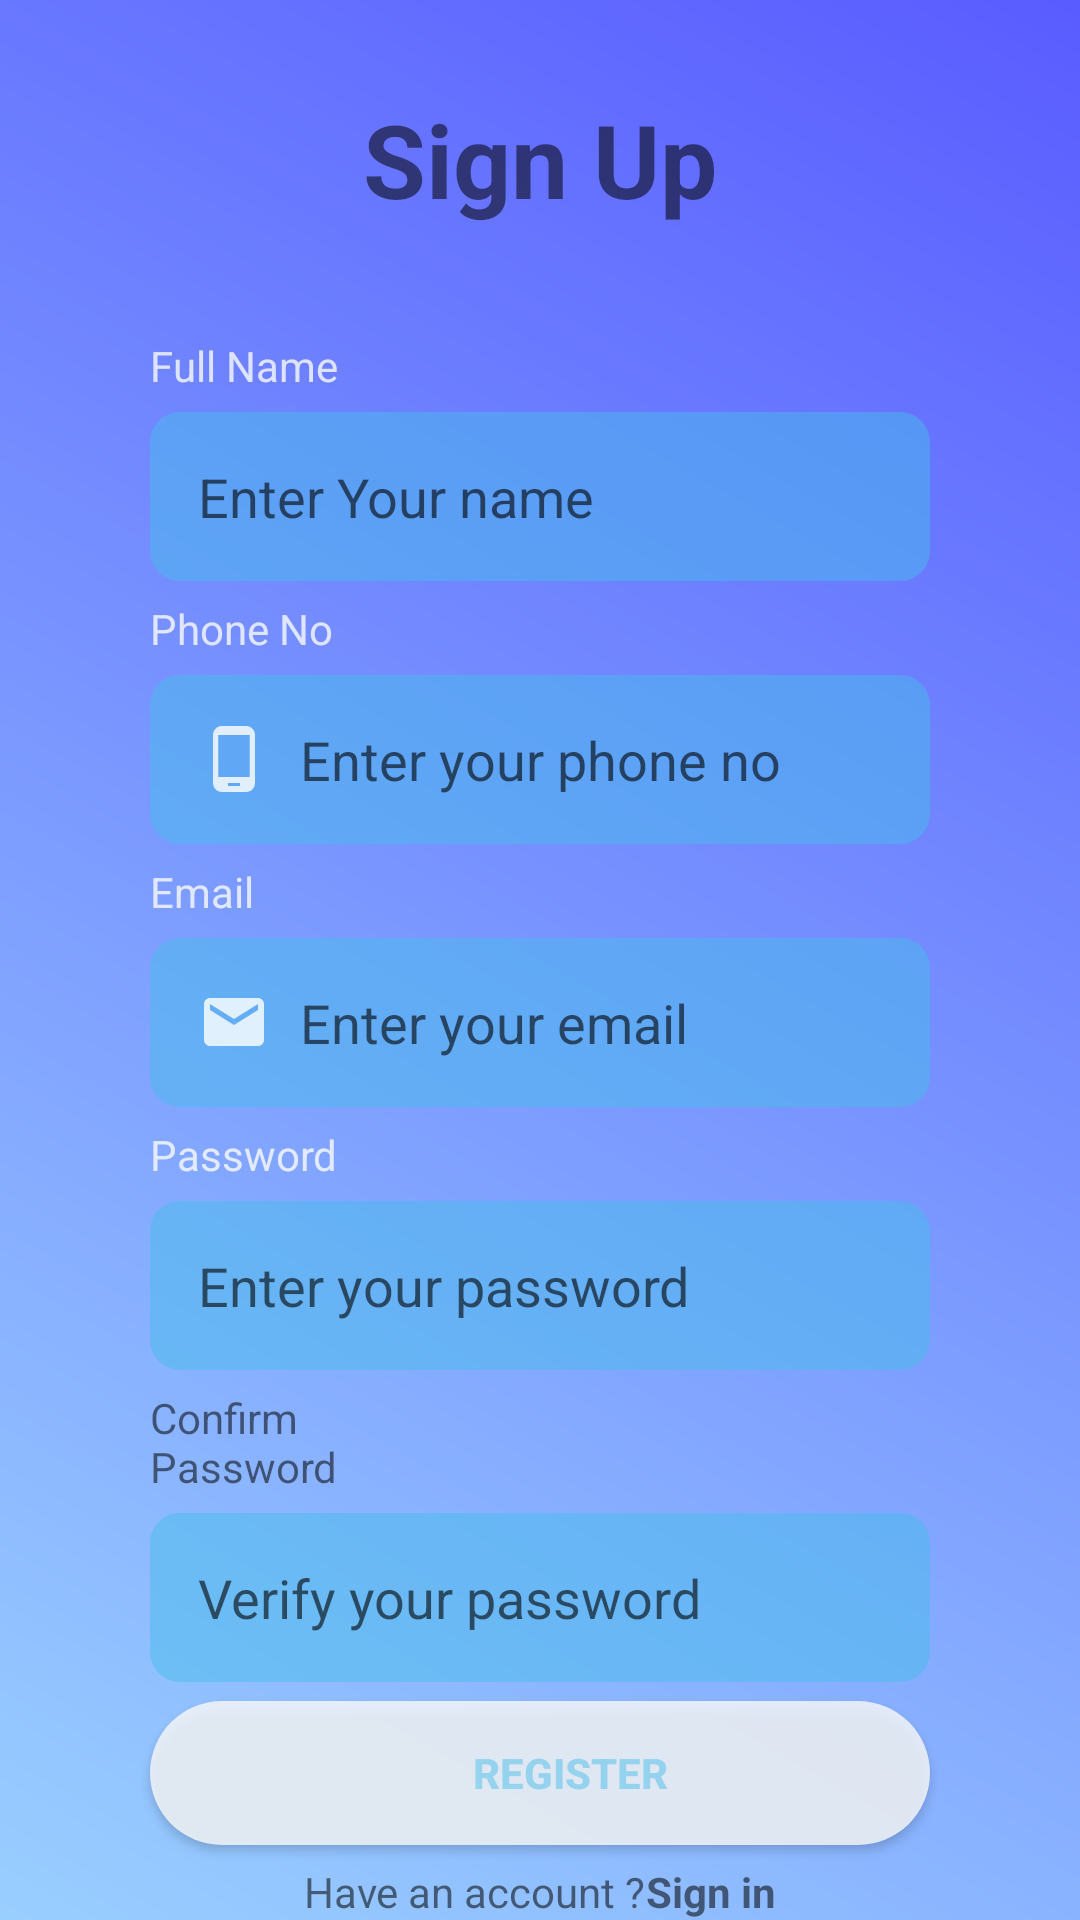

Here is an Android app screen rendered from its layout file. Give the layout XML and the strings, colors and styles it references.
<!-- AndroidManifest.xml: application theme Theme.ExamenGl -->
<!-- res/layout/register_activity.xml -->
<?xml version="1.0" encoding="utf-8"?>
<androidx.constraintlayout.widget.ConstraintLayout xmlns:android="http://schemas.android.com/apk/res/android"
    xmlns:app="http://schemas.android.com/apk/res-auto"
    xmlns:tools="http://schemas.android.com/tools"
    android:layout_width="match_parent"
    android:layout_height="match_parent"
    android:background="@drawable/bg_color">

    <androidx.constraintlayout.widget.Guideline
        android:id="@+id/guideline3"
        android:layout_width="wrap_content"
        android:layout_height="wrap_content"
        android:orientation="horizontal"
        app:layout_constraintGuide_begin="106dp" />

    <androidx.constraintlayout.widget.Guideline
        android:id="@+id/guideline4"
        android:layout_width="wrap_content"
        android:layout_height="wrap_content"
        android:orientation="horizontal"
        app:layout_constraintGuide_begin="621dp" />

    <EditText
        android:id="@+id/editTextTextPersonName"
        style="@style/custom_input"
        android:layout_width="0dp"
        android:layout_height="wrap_content"
        android:layout_marginStart="50dp"
        android:layout_marginEnd="50dp"
        android:drawableLeft="@drawable/baseline_person_24"
        android:ems="10"
        android:hint="Enter Your name"
        android:inputType="textPersonName"
        app:layout_constraintBottom_toTopOf="@+id/textView10"
        app:layout_constraintEnd_toEndOf="parent"
        app:layout_constraintStart_toStartOf="parent"
        app:layout_constraintTop_toBottomOf="@+id/textView9" />

    <EditText
        android:id="@+id/editTextPhone"
        style="@style/custom_input"
        android:layout_width="0dp"

        android:layout_height="wrap_content"
        android:drawableLeft="@drawable/phone_24"
        android:ems="10"
        android:hint="Enter your phone no"
        android:inputType="phone"
        app:layout_constraintBottom_toTopOf="@+id/textView11"
        app:layout_constraintEnd_toEndOf="@+id/editTextTextPersonName"
        app:layout_constraintHorizontal_bias="0.0"
        app:layout_constraintStart_toStartOf="@+id/editTextTextPersonName"
        app:layout_constraintTop_toBottomOf="@+id/textView10" />

    <EditText
        android:id="@+id/editTextTextEmailAddress4"
        style="@style/custom_input"
        android:layout_width="0dp"
        android:layout_height="wrap_content"
        android:drawableLeft="@drawable/baseline_email_24"

        android:ems="10"
        android:hint="Enter your email"
        android:inputType="textEmailAddress"
        app:layout_constraintBottom_toTopOf="@+id/textView12"
        app:layout_constraintEnd_toEndOf="@+id/editTextPhone"
        app:layout_constraintHorizontal_bias="0.0"
        app:layout_constraintStart_toStartOf="@+id/editTextPhone"
        app:layout_constraintTop_toBottomOf="@+id/textView11" />

    <EditText
        android:id="@+id/editTextTextPassword"
        style="@style/custom_input"
        android:layout_width="0dp"
        android:layout_height="wrap_content"
        android:drawableLeft="@drawable/baseline_key_24"
        android:ems="10"
        android:hint="Enter your password"

        android:inputType="textPassword"
        app:layout_constraintBottom_toTopOf="@+id/textView13"
        app:layout_constraintEnd_toEndOf="@+id/editTextTextEmailAddress4"
        app:layout_constraintHorizontal_bias="0.5"
        app:layout_constraintStart_toStartOf="@+id/editTextTextEmailAddress4"
        app:layout_constraintTop_toBottomOf="@+id/textView12" />

    <EditText
        android:id="@+id/editTextNumberPassword"
        style="@style/custom_input"
        android:layout_width="0dp"
        android:layout_height="wrap_content"
        android:drawableLeft="@drawable/baseline_key_24"

        android:ems="10"
        android:hint="Verify your password"
        android:inputType="numberPassword"
        app:layout_constraintBottom_toTopOf="@+id/button3"
        app:layout_constraintEnd_toEndOf="@+id/editTextTextPassword"
        app:layout_constraintHorizontal_bias="0.5"
        app:layout_constraintStart_toStartOf="@+id/editTextTextPassword"
        app:layout_constraintTop_toBottomOf="@+id/textView13" />

    <Button
        android:id="@+id/button3"
        style="@style/customBtn"
        android:layout_width="0dp"
        android:layout_height="wrap_content"
        android:background="@drawable/btn"
        android:text="@string/register"
        android:textColor="@color/input"
        android:textStyle="bold"
        app:layout_constraintBottom_toTopOf="@+id/guideline4"
        app:layout_constraintEnd_toEndOf="@+id/editTextNumberPassword"
        app:layout_constraintHorizontal_bias="0.0"
        app:layout_constraintStart_toStartOf="@+id/editTextNumberPassword"
        app:layout_constraintTop_toBottomOf="@+id/editTextNumberPassword" />

    <TextView
        android:id="@+id/textView14"
        android:layout_width="wrap_content"
        android:layout_height="wrap_content"
        android:text="@string/sign_up"
        android:textSize="34sp"
        android:textStyle="bold"
        app:layout_constraintBottom_toTopOf="@+id/guideline3"
        app:layout_constraintEnd_toEndOf="parent"
        app:layout_constraintStart_toStartOf="parent"
        app:layout_constraintTop_toTopOf="parent"

        />

    <TextView
        android:id="@+id/textView9"
        android:layout_width="0dp"
        android:layout_height="wrap_content"
        android:layout_marginStart="50dp"
        android:layout_marginEnd="230dp"
        android:text="@string/full_name"
        android:textColor="@color/white"
        app:layout_constraintBottom_toTopOf="@+id/editTextTextPersonName"
        app:layout_constraintEnd_toEndOf="parent"
        app:layout_constraintHorizontal_bias="0.5"
        app:layout_constraintStart_toStartOf="parent"
        app:layout_constraintTop_toTopOf="@+id/guideline3" />

    <TextView
        android:id="@+id/textView10"
        android:layout_width="0dp"
        android:layout_height="wrap_content"
        android:text="@string/Phone_no"
        android:textColor="@color/white"
        app:layout_constraintBottom_toTopOf="@+id/editTextPhone"
        app:layout_constraintEnd_toEndOf="@+id/textView9"
        app:layout_constraintHorizontal_bias="0.5"
        app:layout_constraintStart_toStartOf="@+id/textView9"
        app:layout_constraintTop_toBottomOf="@+id/editTextTextPersonName" />

    <TextView
        android:id="@+id/textView11"
        android:layout_width="0dp"
        android:layout_height="wrap_content"
        android:text="@string/email"
        android:textColor="@color/white"
        app:layout_constraintBottom_toTopOf="@+id/editTextTextEmailAddress4"
        app:layout_constraintEnd_toEndOf="@+id/textView10"
        app:layout_constraintHorizontal_bias="0.5"
        app:layout_constraintStart_toStartOf="@+id/textView10"
        app:layout_constraintTop_toBottomOf="@+id/editTextPhone" />

    <TextView
        android:id="@+id/textView12"
        android:layout_width="0dp"
        android:layout_height="wrap_content"
        android:text="@string/password"
        android:textColor="@color/white"
        app:layout_constraintBottom_toTopOf="@+id/editTextTextPassword"
        app:layout_constraintEnd_toEndOf="@+id/textView11"
        app:layout_constraintHorizontal_bias="0.5"
        app:layout_constraintStart_toStartOf="@+id/textView11"
        app:layout_constraintTop_toBottomOf="@+id/editTextTextEmailAddress4" />

    <TextView
        android:id="@+id/textView13"
        android:layout_width="0dp"
        android:layout_height="wrap_content"
        android:shadowColor="@color/white"
        android:text="@string/confirm_pwd"
        app:layout_constraintBottom_toTopOf="@+id/editTextNumberPassword"
        app:layout_constraintEnd_toEndOf="@+id/textView12"
        app:layout_constraintHorizontal_bias="0.5"
        app:layout_constraintStart_toStartOf="@+id/textView12"
        app:layout_constraintTop_toBottomOf="@+id/editTextTextPassword" />

    <TextView
        android:id="@+id/textView15"
        android:layout_width="wrap_content"
        android:layout_height="wrap_content"
        android:text="@string/account"
        app:layout_constraintBottom_toBottomOf="parent"
        app:layout_constraintEnd_toStartOf="@+id/textView16"
        app:layout_constraintHorizontal_bias="0.5"
        app:layout_constraintHorizontal_chainStyle="packed"
        app:layout_constraintStart_toStartOf="parent"
        app:layout_constraintTop_toTopOf="@+id/guideline4" />

    <TextView
        android:id="@+id/textView16"
        android:layout_width="wrap_content"
        android:layout_height="wrap_content"
        android:text="@string/sign_in"
        android:textStyle="bold"
        app:layout_constraintBottom_toBottomOf="parent"
        app:layout_constraintEnd_toEndOf="parent"
        app:layout_constraintHorizontal_bias="0.5"
        app:layout_constraintStart_toEndOf="@+id/textView15"
        app:layout_constraintTop_toTopOf="@+id/guideline4" />
</androidx.constraintlayout.widget.ConstraintLayout>
<!-- resources referenced by this layout -->
<resources>
  <color name="input">#7A45BCEA</color>
  <color name="white">#CEF9FAFB</color>
  <!-- drawable baseline_email_24 (drawable) -->
  <vector android:alpha="0.81" android:height="24dp"
      android:tint="#FFFFFF" android:viewportHeight="24"
      android:viewportWidth="24" android:width="24dp" xmlns:android="http://schemas.android.com/apk/res/android">
      <path android:fillColor="@android:color/white" android:pathData="M20,4L4,4c-1.1,0 -1.99,0.9 -1.99,2L2,18c0,1.1 0.9,2 2,2h16c1.1,0 2,-0.9 2,-2L22,6c0,-1.1 -0.9,-2 -2,-2zM20,8l-8,5 -8,-5L4,6l8,5 8,-5v2z"/>
  </vector>
  <!-- drawable bg_color (drawable) -->
  <?xml version="1.0" encoding="utf-8"?>
  <shape xmlns:android="http://schemas.android.com/apk/res/android"
      android:shape="rectangle">
      <gradient android:startColor="#99cfff"
          android:endColor="#595cff
  "
          android:angle="45"></gradient>
  </shape>
  <!-- drawable btn (drawable) -->
  <?xml version="1.0" encoding="utf-8"?>
  <shape xmlns:android="http://schemas.android.com/apk/res/android"
      android:shape="rectangle">
      <corners android:radius="69dp"></corners>
      <solid android:color="@color/white"></solid>
  
  </shape>
  <!-- drawable phone_24 (drawable) -->
  <vector android:alpha="0.81" android:height="24dp"
      android:tint="#FFFFFF" android:viewportHeight="24"
      android:viewportWidth="24" android:width="24dp" xmlns:android="http://schemas.android.com/apk/res/android">
      <path android:fillColor="@android:color/white" android:pathData="M16,1L8,1C6.34,1 5,2.34 5,4v16c0,1.66 1.34,3 3,3h8c1.66,0 3,-1.34 3,-3L19,4c0,-1.66 -1.34,-3 -3,-3zM14,21h-4v-1h4v1zM17.25,18L6.75,18L6.75,4h10.5v14z"/>
  </vector>
  <string name="Phone_no">Phone No</string>
  <string name="account">Have an account ?  </string>
  <string name="confirm_pwd">Confirm Password</string>
  <string name="email">Email</string>
  <string name="full_name">Full Name</string>
  <string name="password">Password</string>
  <string name="register">register</string>
  <string name="sign_in">Sign in</string>
  <string name="sign_up">Sign Up</string>
  <style name="customBtn" parent="Widget.AppCompat.Button">
          <item name="android:textAlignment">center</item>
          <item name="android:paddingStart">20dp</item>
          <item name="android:drawablePadding">10dp</item>
          <item name="android:textColor">@color/white</item>
          <item name="android:textAllCaps">true</item>
      </style>
  <style name="custom_input" parent="Widget.AppCompat.EditText">
          <item name="android:background">@drawable/input</item>
          <item name="android:padding">16dp</item>
          <item name="android:drawablePadding">10dp</item>
      </style>
  <style name="Theme.ExamenGl" parent="Theme.MaterialComponents.DayNight.DarkActionBar">
          
          <item name="colorPrimary">@color/purple_500</item>
          <item name="colorPrimaryVariant">@color/purple_700</item>
          <item name="colorOnPrimary">@color/white</item>
          
          <item name="colorSecondary">@color/teal_200</item>
          <item name="colorSecondaryVariant">@color/teal_700</item>
          <item name="colorOnSecondary">@color/black</item>
          
          <item name="android:statusBarColor">?attr/colorPrimaryVariant</item>
          
      </style>
  <!-- drawable input (drawable) -->
  <?xml version="1.0" encoding="utf-8"?>
  <shape xmlns:android="http://schemas.android.com/apk/res/android"  android:shape="rectangle">
      <solid  android:color="@color/input"></solid>
      <corners android:radius="10dp"></corners>
  </shape>
  <color name="purple_500">#FF6200EE</color>
  <color name="purple_700">#FF3700B3</color>
  <color name="teal_200">#FF03DAC5</color>
  <color name="teal_700">#FF018786</color>
  <color name="black">#FF000000</color>
</resources>
